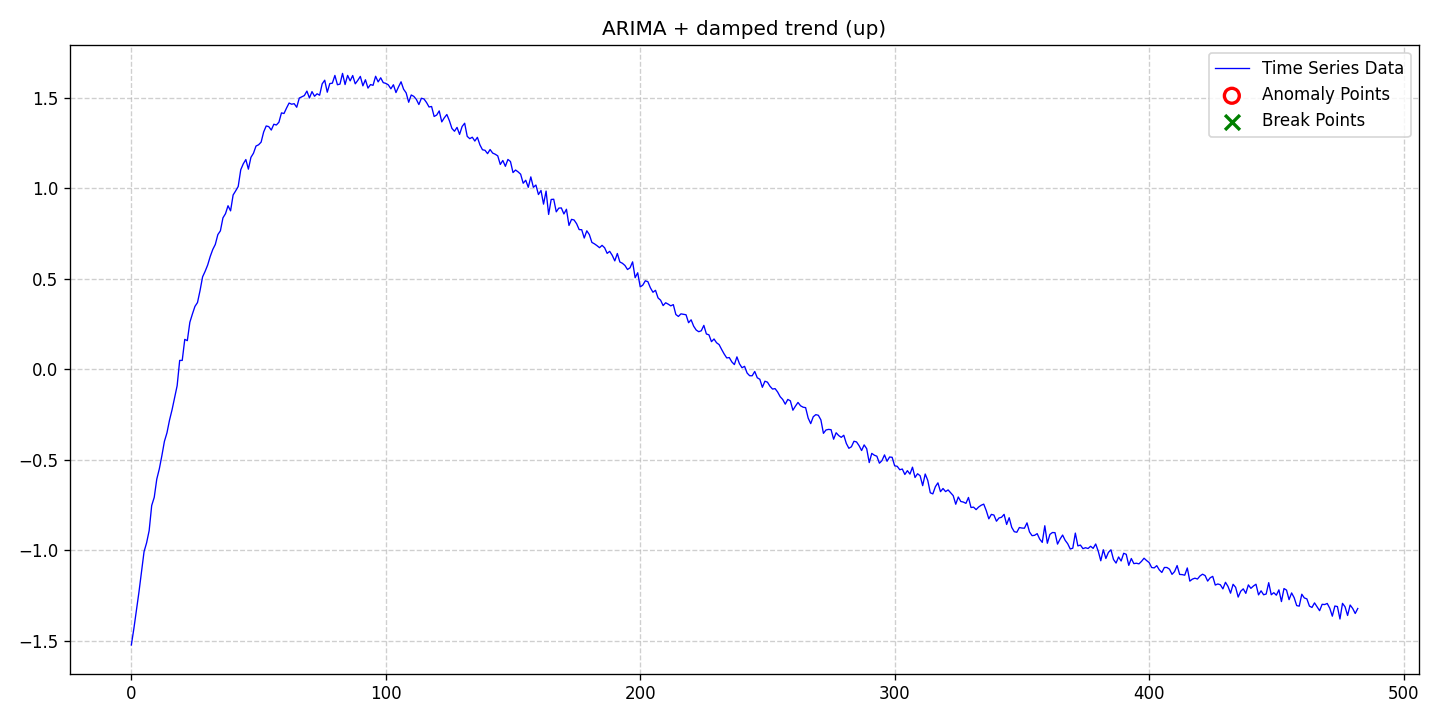

Values plotted in this chart, from the file beside it:
date, data, stationary, det_lin_up, det_lin_down, det_quad, det_cubic, det_exp, det_damped, stoc_trend, volatility, single_seas, multiple_seas, point_anom_single, point_anom_multi, collect_anom, context_anom, mean_shift, var_shift, trend_shift, point_anom_count, point_anom_location, point_anom_point, collect_anom_count
2020-01-01, -1.523, 0, 0, 0, 0, 0, 0, 1, 1, 0, 0, 0, 0, 0, 0, 0, 0, 0, 0, 0, none, , 0
2020-01-02, -1.433, 0, 0, 0, 0, 0, 0, 1, 1, 0, 0, 0, 0, 0, 0, 0, 0, 0, 0, 0, none, , 0
2020-01-03, -1.331, 0, 0, 0, 0, 0, 0, 1, 1, 0, 0, 0, 0, 0, 0, 0, 0, 0, 0, 0, none, , 0
2020-01-04, -1.23, 0, 0, 0, 0, 0, 0, 1, 1, 0, 0, 0, 0, 0, 0, 0, 0, 0, 0, 0, none, , 0
2020-01-05, -1.119, 0, 0, 0, 0, 0, 0, 1, 1, 0, 0, 0, 0, 0, 0, 0, 0, 0, 0, 0, none, , 0
2020-01-06, -1.008, 0, 0, 0, 0, 0, 0, 1, 1, 0, 0, 0, 0, 0, 0, 0, 0, 0, 0, 0, none, , 0
2020-01-07, -0.959, 0, 0, 0, 0, 0, 0, 1, 1, 0, 0, 0, 0, 0, 0, 0, 0, 0, 0, 0, none, , 0
2020-01-08, -0.8918, 0, 0, 0, 0, 0, 0, 1, 1, 0, 0, 0, 0, 0, 0, 0, 0, 0, 0, 0, none, , 0
2020-01-09, -0.7529, 0, 0, 0, 0, 0, 0, 1, 1, 0, 0, 0, 0, 0, 0, 0, 0, 0, 0, 0, none, , 0
2020-01-10, -0.7078, 0, 0, 0, 0, 0, 0, 1, 1, 0, 0, 0, 0, 0, 0, 0, 0, 0, 0, 0, none, , 0
2020-01-11, -0.607, 0, 0, 0, 0, 0, 0, 1, 1, 0, 0, 0, 0, 0, 0, 0, 0, 0, 0, 0, none, , 0
2020-01-12, -0.5503, 0, 0, 0, 0, 0, 0, 1, 1, 0, 0, 0, 0, 0, 0, 0, 0, 0, 0, 0, none, , 0
2020-01-13, -0.4775, 0, 0, 0, 0, 0, 0, 1, 1, 0, 0, 0, 0, 0, 0, 0, 0, 0, 0, 0, none, , 0
2020-01-14, -0.3984, 0, 0, 0, 0, 0, 0, 1, 1, 0, 0, 0, 0, 0, 0, 0, 0, 0, 0, 0, none, , 0
2020-01-15, -0.3513, 0, 0, 0, 0, 0, 0, 1, 1, 0, 0, 0, 0, 0, 0, 0, 0, 0, 0, 0, none, , 0
2020-01-16, -0.2814, 0, 0, 0, 0, 0, 0, 1, 1, 0, 0, 0, 0, 0, 0, 0, 0, 0, 0, 0, none, , 0
2020-01-17, -0.2241, 0, 0, 0, 0, 0, 0, 1, 1, 0, 0, 0, 0, 0, 0, 0, 0, 0, 0, 0, none, , 0
2020-01-18, -0.1564, 0, 0, 0, 0, 0, 0, 1, 1, 0, 0, 0, 0, 0, 0, 0, 0, 0, 0, 0, none, , 0
2020-01-19, -0.09105, 0, 0, 0, 0, 0, 0, 1, 1, 0, 0, 0, 0, 0, 0, 0, 0, 0, 0, 0, none, , 0
2020-01-20, 0.04885, 0, 0, 0, 0, 0, 0, 1, 1, 0, 0, 0, 0, 0, 0, 0, 0, 0, 0, 0, none, , 0
2020-01-21, 0.04869, 0, 0, 0, 0, 0, 0, 1, 1, 0, 0, 0, 0, 0, 0, 0, 0, 0, 0, 0, none, , 0
2020-01-22, 0.165, 0, 0, 0, 0, 0, 0, 1, 1, 0, 0, 0, 0, 0, 0, 0, 0, 0, 0, 0, none, , 0
2020-01-23, 0.158, 0, 0, 0, 0, 0, 0, 1, 1, 0, 0, 0, 0, 0, 0, 0, 0, 0, 0, 0, none, , 0
2020-01-24, 0.2596, 0, 0, 0, 0, 0, 0, 1, 1, 0, 0, 0, 0, 0, 0, 0, 0, 0, 0, 0, none, , 0
2020-01-25, 0.3051, 0, 0, 0, 0, 0, 0, 1, 1, 0, 0, 0, 0, 0, 0, 0, 0, 0, 0, 0, none, , 0
2020-01-26, 0.3473, 0, 0, 0, 0, 0, 0, 1, 1, 0, 0, 0, 0, 0, 0, 0, 0, 0, 0, 0, none, , 0
2020-01-27, 0.3685, 0, 0, 0, 0, 0, 0, 1, 1, 0, 0, 0, 0, 0, 0, 0, 0, 0, 0, 0, none, , 0
2020-01-28, 0.4345, 0, 0, 0, 0, 0, 0, 1, 1, 0, 0, 0, 0, 0, 0, 0, 0, 0, 0, 0, none, , 0
2020-01-29, 0.5105, 0, 0, 0, 0, 0, 0, 1, 1, 0, 0, 0, 0, 0, 0, 0, 0, 0, 0, 0, none, , 0
2020-01-30, 0.5409, 0, 0, 0, 0, 0, 0, 1, 1, 0, 0, 0, 0, 0, 0, 0, 0, 0, 0, 0, none, , 0
2020-01-31, 0.5759, 0, 0, 0, 0, 0, 0, 1, 1, 0, 0, 0, 0, 0, 0, 0, 0, 0, 0, 0, none, , 0
2020-02-01, 0.623, 0, 0, 0, 0, 0, 0, 1, 1, 0, 0, 0, 0, 0, 0, 0, 0, 0, 0, 0, none, , 0
2020-02-02, 0.6617, 0, 0, 0, 0, 0, 0, 1, 1, 0, 0, 0, 0, 0, 0, 0, 0, 0, 0, 0, none, , 0
2020-02-03, 0.6897, 0, 0, 0, 0, 0, 0, 1, 1, 0, 0, 0, 0, 0, 0, 0, 0, 0, 0, 0, none, , 0
2020-02-04, 0.744, 0, 0, 0, 0, 0, 0, 1, 1, 0, 0, 0, 0, 0, 0, 0, 0, 0, 0, 0, none, , 0
2020-02-05, 0.7647, 0, 0, 0, 0, 0, 0, 1, 1, 0, 0, 0, 0, 0, 0, 0, 0, 0, 0, 0, none, , 0
2020-02-06, 0.8363, 0, 0, 0, 0, 0, 0, 1, 1, 0, 0, 0, 0, 0, 0, 0, 0, 0, 0, 0, none, , 0
2020-02-07, 0.8595, 0, 0, 0, 0, 0, 0, 1, 1, 0, 0, 0, 0, 0, 0, 0, 0, 0, 0, 0, none, , 0
2020-02-08, 0.9034, 0, 0, 0, 0, 0, 0, 1, 1, 0, 0, 0, 0, 0, 0, 0, 0, 0, 0, 0, none, , 0
2020-02-09, 0.8751, 0, 0, 0, 0, 0, 0, 1, 1, 0, 0, 0, 0, 0, 0, 0, 0, 0, 0, 0, none, , 0
2020-02-10, 0.9628, 0, 0, 0, 0, 0, 0, 1, 1, 0, 0, 0, 0, 0, 0, 0, 0, 0, 0, 0, none, , 0
2020-02-11, 0.9856, 0, 0, 0, 0, 0, 0, 1, 1, 0, 0, 0, 0, 0, 0, 0, 0, 0, 0, 0, none, , 0
2020-02-12, 1.01, 0, 0, 0, 0, 0, 0, 1, 1, 0, 0, 0, 0, 0, 0, 0, 0, 0, 0, 0, none, , 0
2020-02-13, 1.102, 0, 0, 0, 0, 0, 0, 1, 1, 0, 0, 0, 0, 0, 0, 0, 0, 0, 0, 0, none, , 0
2020-02-14, 1.135, 0, 0, 0, 0, 0, 0, 1, 1, 0, 0, 0, 0, 0, 0, 0, 0, 0, 0, 0, none, , 0
2020-02-15, 1.159, 0, 0, 0, 0, 0, 0, 1, 1, 0, 0, 0, 0, 0, 0, 0, 0, 0, 0, 0, none, , 0
2020-02-16, 1.106, 0, 0, 0, 0, 0, 0, 1, 1, 0, 0, 0, 0, 0, 0, 0, 0, 0, 0, 0, none, , 0
2020-02-17, 1.171, 0, 0, 0, 0, 0, 0, 1, 1, 0, 0, 0, 0, 0, 0, 0, 0, 0, 0, 0, none, , 0
2020-02-18, 1.194, 0, 0, 0, 0, 0, 0, 1, 1, 0, 0, 0, 0, 0, 0, 0, 0, 0, 0, 0, none, , 0
2020-02-19, 1.233, 0, 0, 0, 0, 0, 0, 1, 1, 0, 0, 0, 0, 0, 0, 0, 0, 0, 0, 0, none, , 0
2020-02-20, 1.24, 0, 0, 0, 0, 0, 0, 1, 1, 0, 0, 0, 0, 0, 0, 0, 0, 0, 0, 0, none, , 0
2020-02-21, 1.255, 0, 0, 0, 0, 0, 0, 1, 1, 0, 0, 0, 0, 0, 0, 0, 0, 0, 0, 0, none, , 0
2020-02-22, 1.311, 0, 0, 0, 0, 0, 0, 1, 1, 0, 0, 0, 0, 0, 0, 0, 0, 0, 0, 0, none, , 0
2020-02-23, 1.344, 0, 0, 0, 0, 0, 0, 1, 1, 0, 0, 0, 0, 0, 0, 0, 0, 0, 0, 0, none, , 0
2020-02-24, 1.341, 0, 0, 0, 0, 0, 0, 1, 1, 0, 0, 0, 0, 0, 0, 0, 0, 0, 0, 0, none, , 0
2020-02-25, 1.322, 0, 0, 0, 0, 0, 0, 1, 1, 0, 0, 0, 0, 0, 0, 0, 0, 0, 0, 0, none, , 0
2020-02-26, 1.354, 0, 0, 0, 0, 0, 0, 1, 1, 0, 0, 0, 0, 0, 0, 0, 0, 0, 0, 0, none, , 0
2020-02-27, 1.35, 0, 0, 0, 0, 0, 0, 1, 1, 0, 0, 0, 0, 0, 0, 0, 0, 0, 0, 0, none, , 0
2020-02-28, 1.365, 0, 0, 0, 0, 0, 0, 1, 1, 0, 0, 0, 0, 0, 0, 0, 0, 0, 0, 0, none, , 0
2020-02-29, 1.416, 0, 0, 0, 0, 0, 0, 1, 1, 0, 0, 0, 0, 0, 0, 0, 0, 0, 0, 0, none, , 0
... 423 more rows
